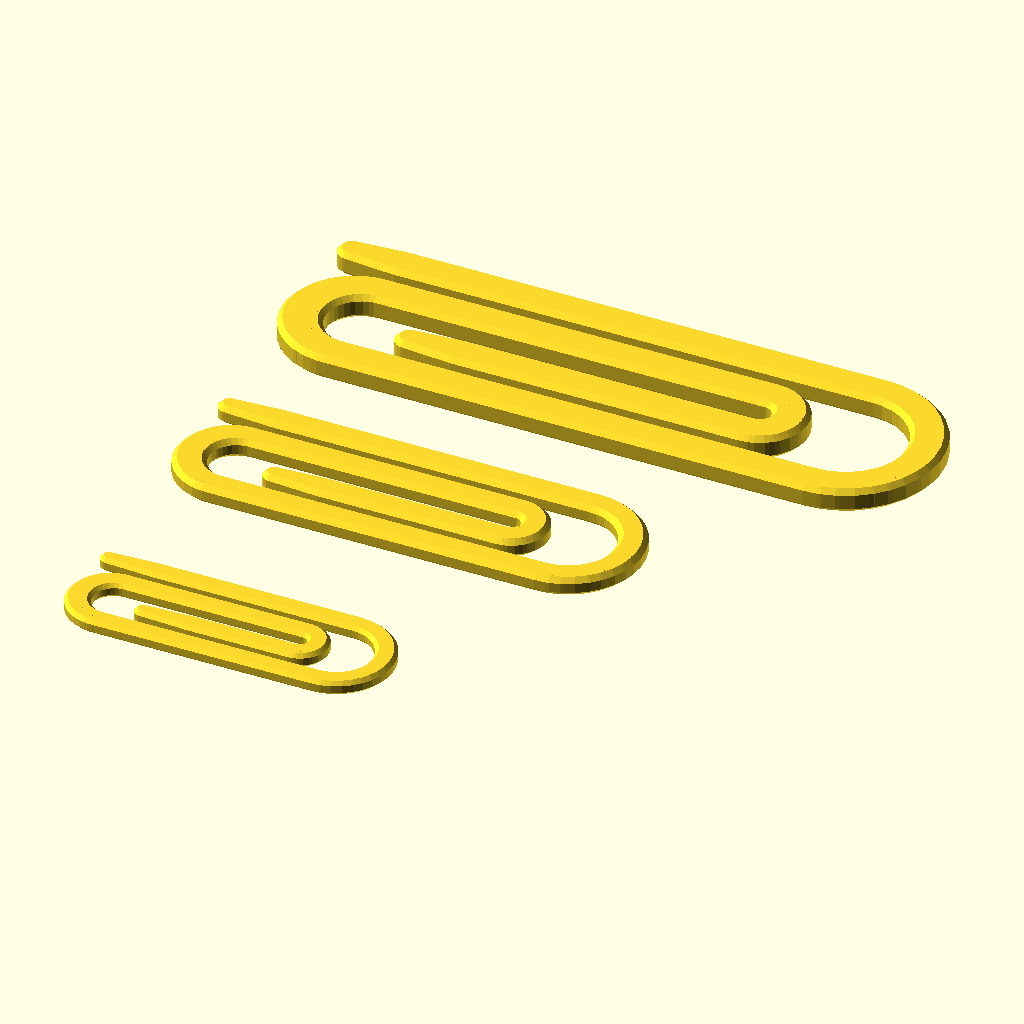
Cell 1 — every parameter at its default value.
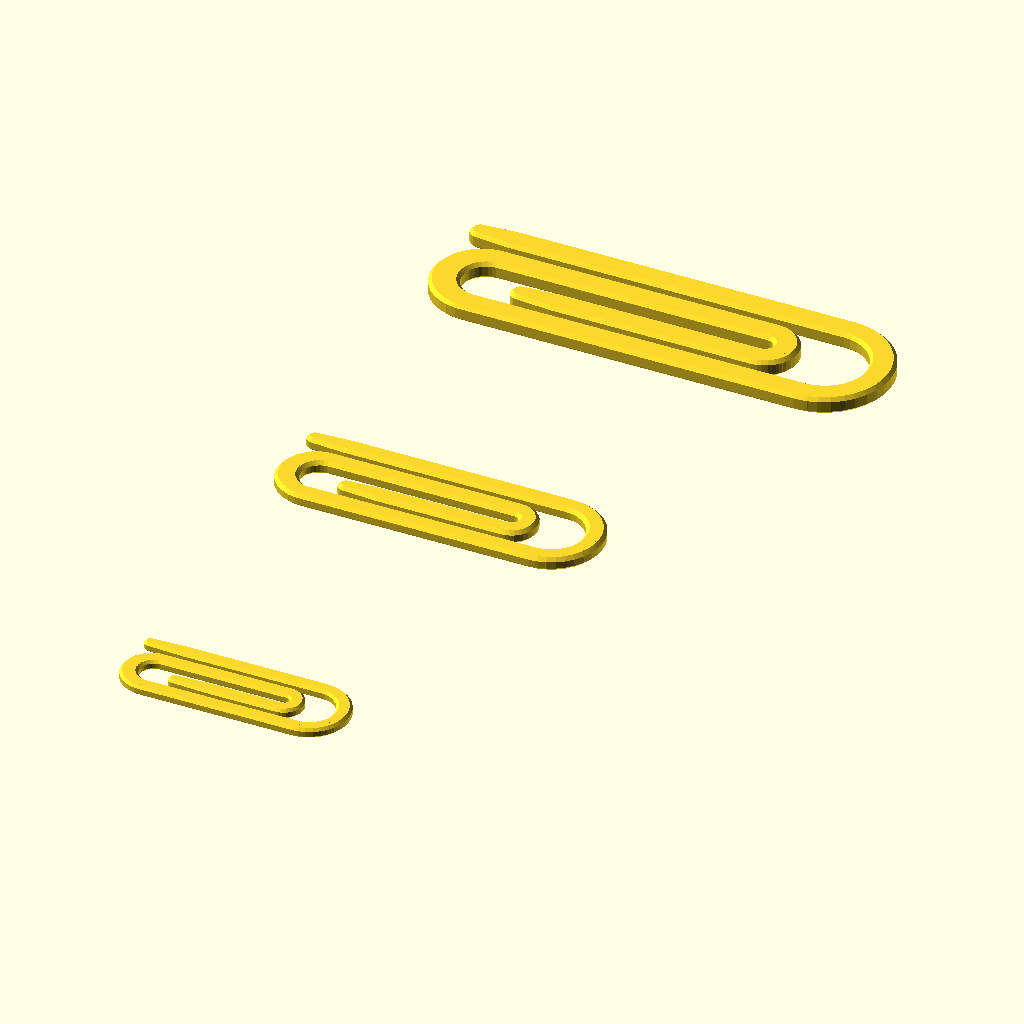
Cell 2 — pitch set to 60, the other parameters unchanged.
All cells are drawn from the same view direction (rotation 55°, 0°, 25°, orthographic, colour scheme Cornfield), but the view is re-fitted for each cell, so position and scale can differ between cells as well as the parameter.
OpenSCAD source file projects/paperclip/paperclip_sizes.scad:
// paperclip_sizes.scad — all three sizes laid out for a print plate / preview.
use <paperclip.scad>;

pitch = 30;   // y spacing between clips

module one(s) { paperclip_clip(s); }

translate([0,  pitch, 0]) one("l");
translate([0,  0,     0]) one("m");
translate([0, -pitch, 0]) one("s");
Parameter table extracted from the source (name, type, default, range or options):
pitch: number, default 30
